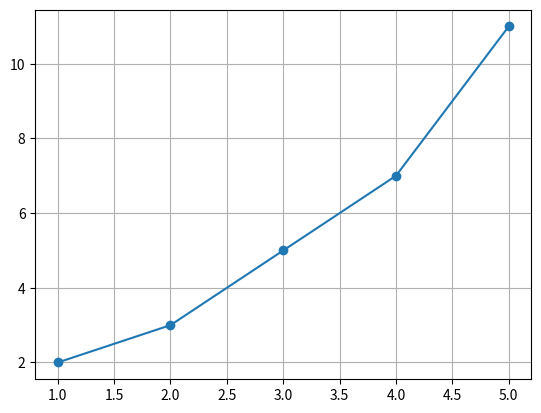

The script that saved this image:
# import matplotlib
# matplotlib.use('Agg')  # 使用非交互式后端
import matplotlib.pyplot as plt

# 示例数据
x = [1, 2, 3, 4, 5]  # x 轴数据
y = [2, 3, 5, 7, 11]  # y 轴数据

# 创建折线图
plt.plot(x, y, marker='o')  # marker='o' 用于在数据点上添加圆圈标记

# 添加标题和标签


# 显示网格
plt.grid()

# 显示图形
plt.show()
